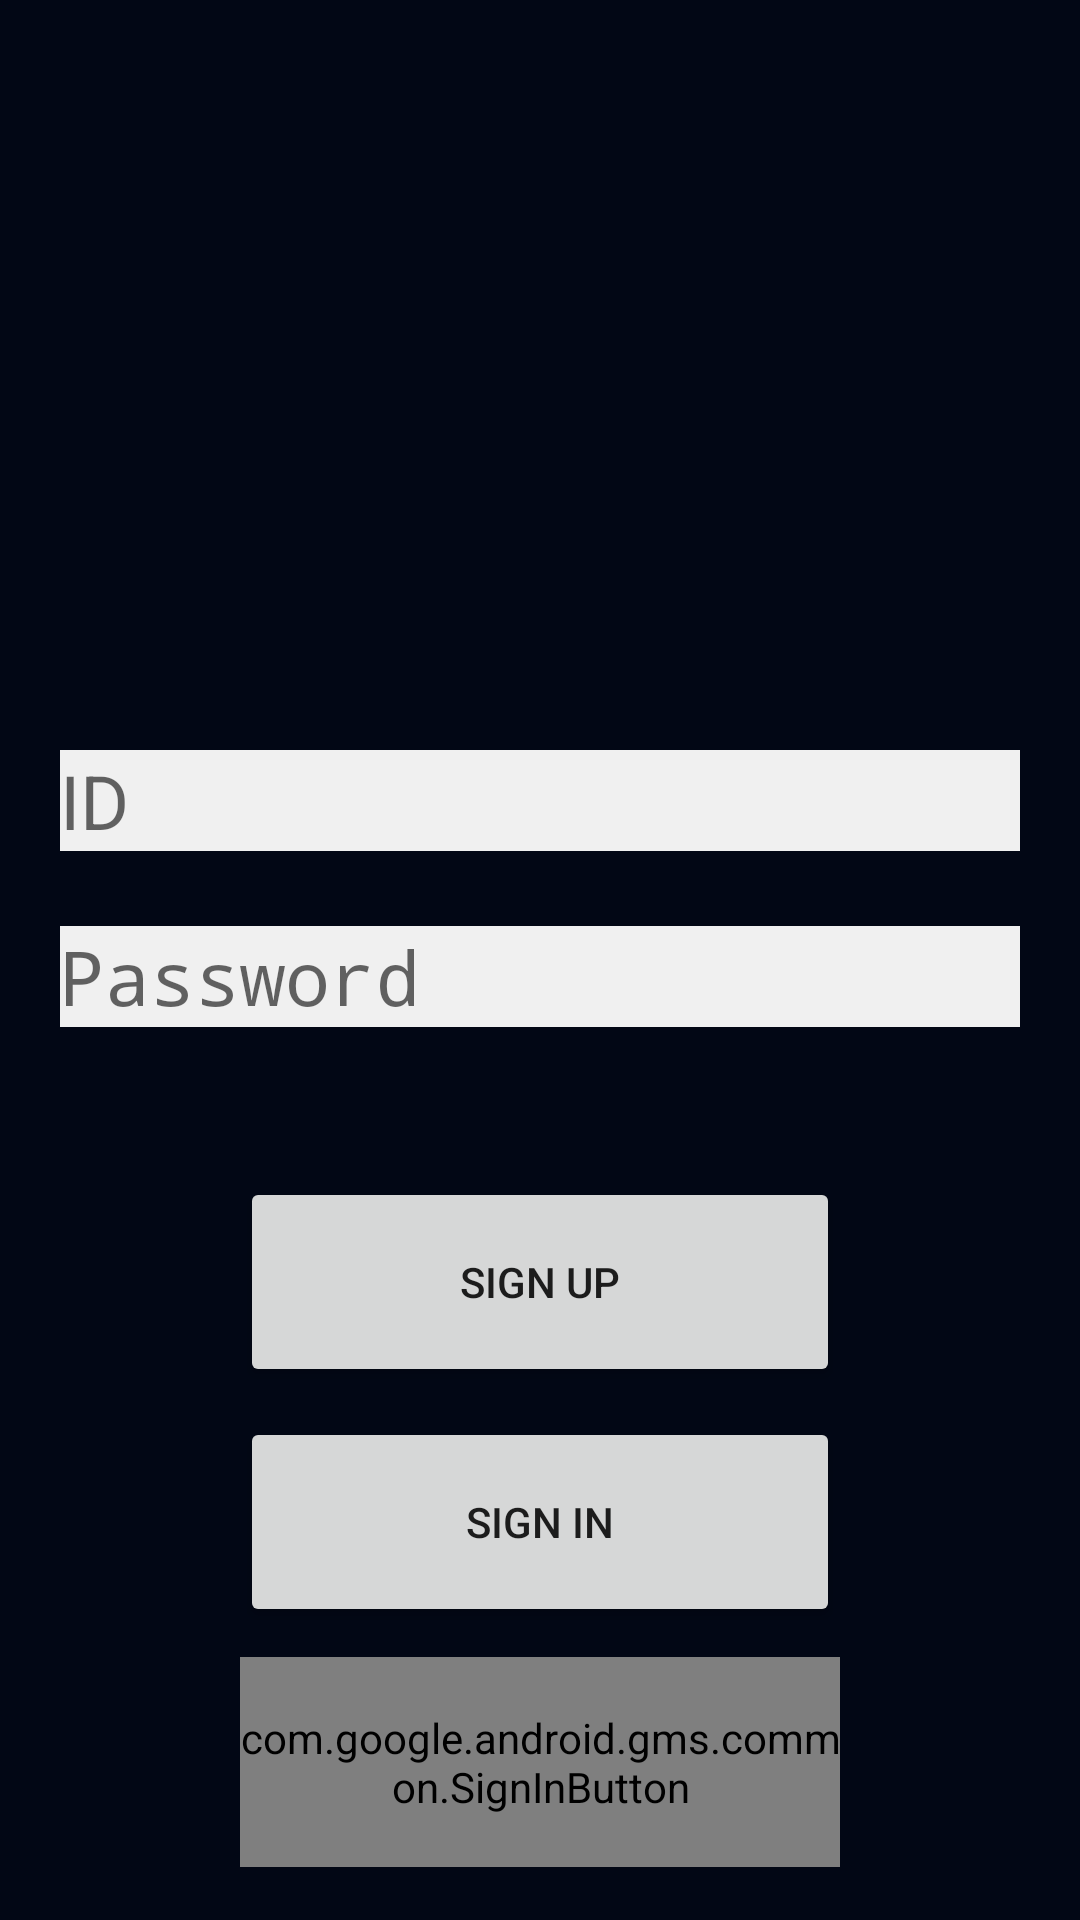

This screen was rendered from an Android layout file. Write that file and the resources it references.
<!-- AndroidManifest.xml: activity theme FullscreenTheme -->
<!-- res/layout/activity_login.xml -->
<?xml version="1.0" encoding="utf-8"?>
<androidx.constraintlayout.widget.ConstraintLayout xmlns:android="http://schemas.android.com/apk/res/android"
    xmlns:app="http://schemas.android.com/apk/res-auto"
    xmlns:tools="http://schemas.android.com/tools"
    android:id="@+id/container"
    android:layout_width="match_parent"
    android:layout_height="match_parent"
    android:background="#020715"
    android:paddingLeft="@dimen/activity_horizontal_margin"
    android:paddingTop="@dimen/activity_vertical_margin"
    android:paddingRight="@dimen/activity_horizontal_margin"
    android:paddingBottom="@dimen/activity_vertical_margin"
    tools:context=".LoginActivity">

    <EditText
        android:id="@+id/username"
        android:layout_width="match_parent"
        android:layout_height="wrap_content"
        android:layout_marginRight="20dp"
        android:layout_marginLeft="20dp"
        android:textSize="25dp"
        android:layout_marginTop="250dp"
        android:background="@color/RealWhite"
        android:hint="ID"
        android:inputType="textEmailAddress"
        android:selectAllOnFocus="true"
        app:layout_constraintEnd_toEndOf="parent"
        app:layout_constraintStart_toStartOf="parent"
        app:layout_constraintTop_toTopOf="parent" />

    <EditText
        android:id="@+id/password"
        android:layout_width="match_parent"
        android:layout_height="wrap_content"
        android:layout_marginTop="25dp"
        android:textSize="25dp"
        android:layout_marginRight="20dp"
        android:layout_marginLeft="20dp"
        android:background="@color/RealWhite"
        android:hint="@string/prompt_password"
        android:imeActionLabel="@string/action_sign_in_short"
        android:imeOptions="actionDone"
        android:inputType="textPassword"
        android:selectAllOnFocus="true"
        app:layout_constraintEnd_toEndOf="parent"
        app:layout_constraintStart_toStartOf="parent"
        app:layout_constraintTop_toBottomOf="@+id/username" />

    <Button
        android:id="@+id/sign_button"
        android:layout_width="match_parent"
        android:layout_height="70dp"
        android:text="Sign Up"
        android:theme="@style/RedRipple"
        android:layout_marginLeft="80dp"
        android:layout_marginRight="80dp"
        android:layout_marginTop="50dp"
        app:layout_constraintEnd_toEndOf="parent"
        app:layout_constraintStart_toStartOf="parent"
        app:layout_constraintTop_toBottomOf="@+id/password" />

    <Button
        android:id="@+id/log_in_button"
        android:layout_width="match_parent"
        android:layout_height="70dp"
        android:layout_gravity="start"
        android:text="Sign In"
        android:layout_marginLeft="80dp"
        android:layout_marginRight="80dp"
        android:theme="@style/BlueRipple"
        android:layout_marginTop="10dp"
        app:layout_constraintEnd_toEndOf="parent"
        app:layout_constraintHorizontal_bias="1.0"
        app:layout_constraintStart_toStartOf="parent"
        app:layout_constraintTop_toBottomOf="@+id/sign_button" />

    <com.google.android.gms.common.SignInButton
        android:id="@+id/google_login"
        android:layout_width="match_parent"
        android:layout_height="70dp"
        android:layout_marginLeft="80dp"
        android:layout_marginRight="80dp"
        android:layout_marginTop="10dp"
        app:layout_constraintTop_toBottomOf="@+id/log_in_button"
    >

    </com.google.android.gms.common.SignInButton>

    <ImageView
        android:id="@+id/imageView2"
        android:layout_width="200dp"
        android:layout_height="200dp"
        app:layout_constraintBottom_toTopOf="@+id/username"
        app:layout_constraintEnd_toEndOf="parent"
        app:layout_constraintStart_toStartOf="parent"
        app:layout_constraintTop_toTopOf="parent"
        app:srcCompat="@drawable/icon" />

</androidx.constraintlayout.widget.ConstraintLayout>
<!-- resources referenced by this layout -->
<resources>
  <color name="RealWhite">#F0F0F0</color>
  <!-- drawable icon: png bitmap (drawable, 77498 bytes) -->
  <string name="action_sign_in_short">Sign in</string>
  <string name="prompt_password">Password</string>
  <style name="BlueRipple">
          <item name="colorControlHighlight">#0000ff</item>
      </style>
  <style name="RedRipple">
          <item name="colorControlHighlight">#ff0000</item>
      </style>
  <style name="FullscreenTheme" parent="Theme.Design.Light.NoActionBar">
          <item name="android:windowFullscreen">true</item>
      </style>
</resources>
